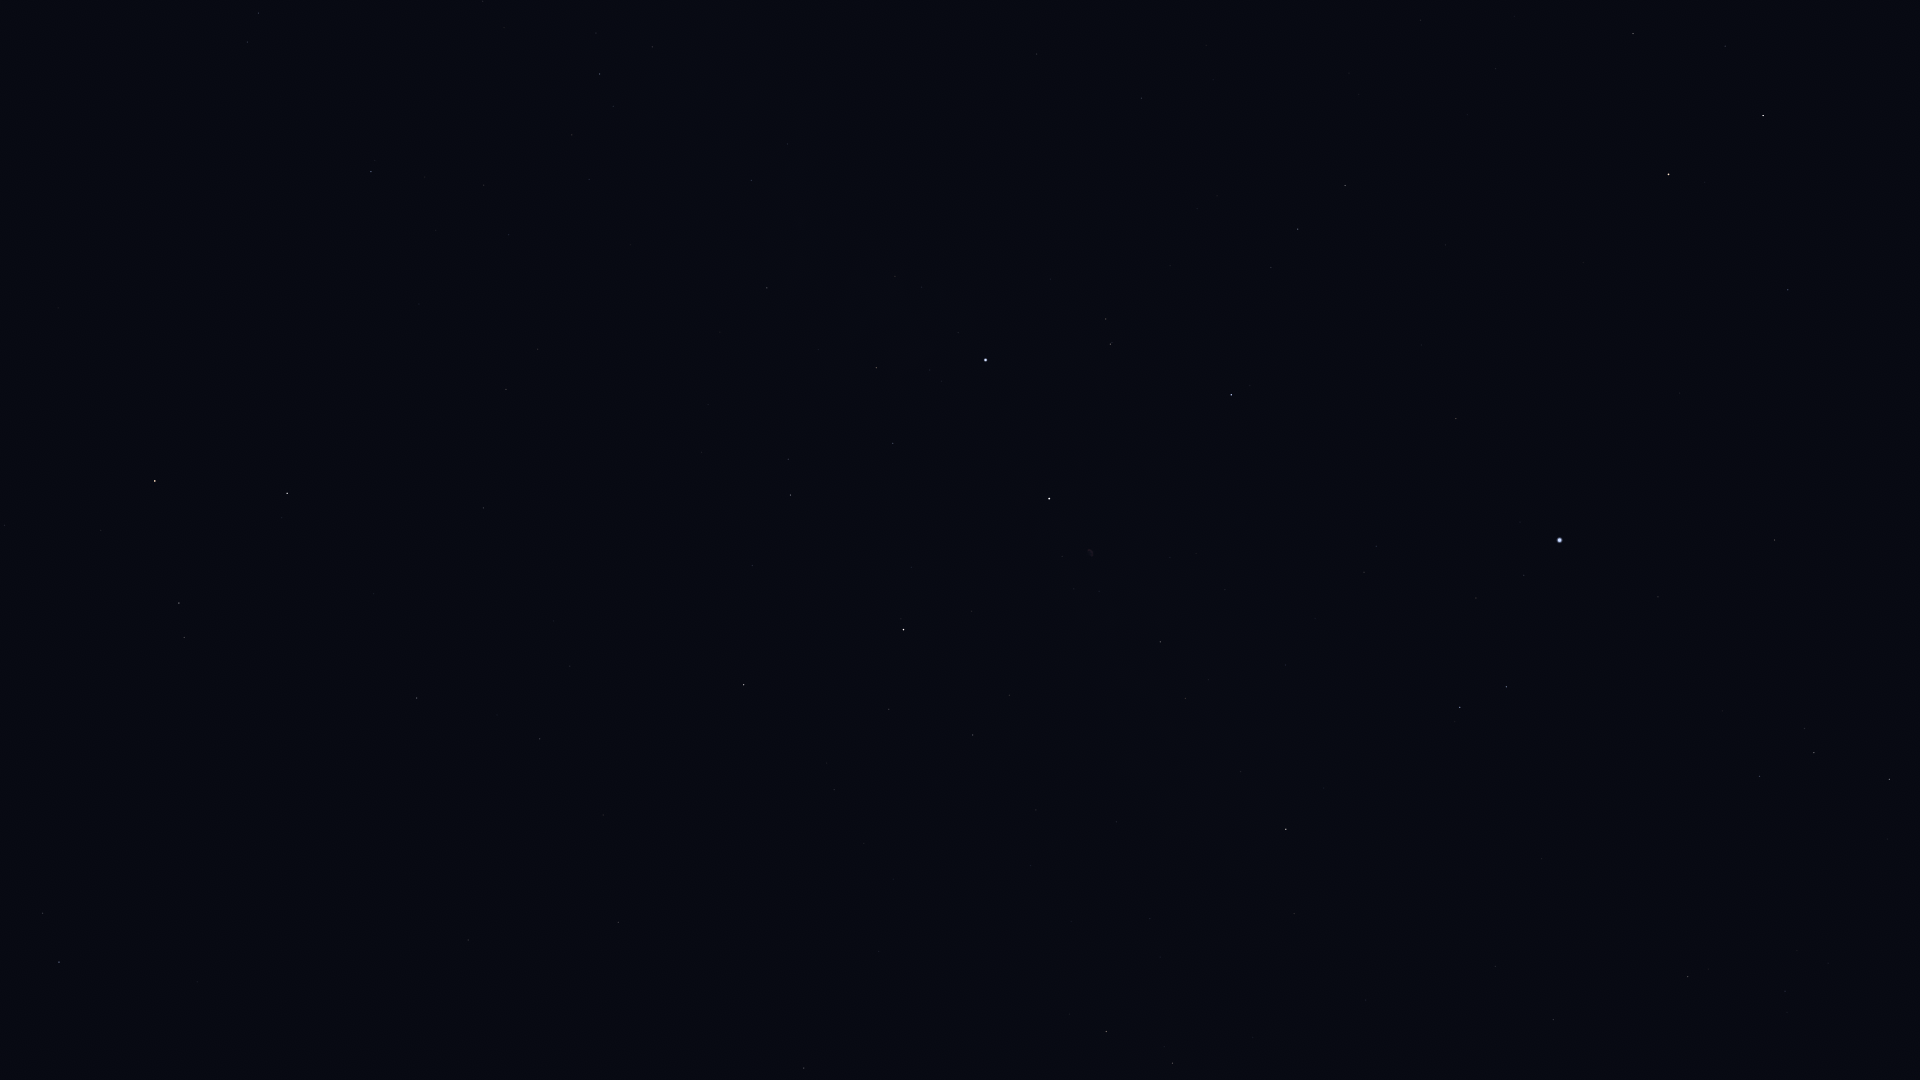

Source data for this figure (header and first rows):
Star_ID, Name, X, Y
83608, Alrakis, 1830, 16
85670, Rastaban, 1763, 116
86414, HIP 86414, 1788, 290
86782, Alruba, 1697, 98
86974, HIP 86974, 1890, 779
87585, Grumium, 1633, 34
87808, HIP 87808, 1775, 540
87833, Eltanin, 1669, 174
87933, HIP 87933, 1814, 753
88794, HIP 88794, 1760, 776
91262, Vega, 1560, 540
91852, Xihe, 1533, 602
92420, Sheliak, 1506, 687
92791, HIP 92791, 1476, 598
93194, Sulafat, 1460, 707
94481, Aladfar, 1376, 546
95771, Anser, 1294, 914
95853, HIP 95853, 1298, 229
95947, Albireo, 1286, 829
97165, Fawaris, 1231, 395
97365, HIP 97365, 1173, 1063
98110, HIP 98110, 1160, 642
98337, HIP 98337, 1106, 1032
98543, HIP 98543, 1117, 822
98920, HIP 98920, 1070, 1014
100453, Sadr, 1049, 499
102098, Deneb, 986, 360
102488, Aljanah, 904, 630
104780, Solaris, 632, 1064
107136, Azelfafage, 788, 144
107310, HIP 107310, 570, 666
107354, HIP 107354, 540, 739
109176, HIP 109176, 417, 698
109352, HIP 109352, 487, 510
109937, HIP 109937, 506, 389
110538, HIP 110538, 652, 47
110609, HIP 110609, 613, 106
111022, HIP 111022, 572, 135
111104, HIP 111104, 509, 235
111169, HIP 111169, 600, 74
112029, Homam, 59, 962
112158, Matar, 287, 493
112748, Sadalbari, 179, 603
113881, Scheat, 155, 481
115250, Salm, 5, 525
116076, Veritate, 203, 148
